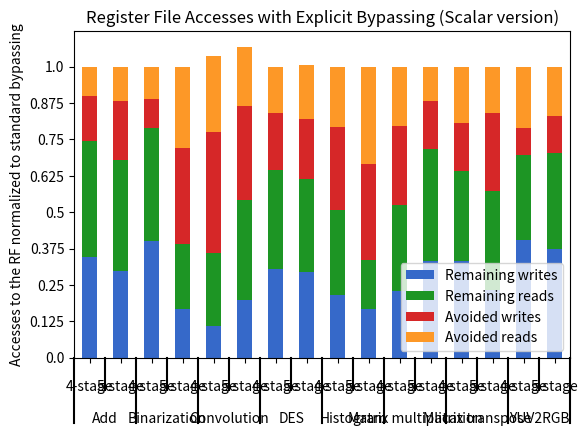

Python code for this plot:
#!/usr/bin/env python

import pandas as pd
import numpy as np
from matplotlib import pyplot as plt
from itertools import groupby



def test_table():
    data_table = pd.DataFrame({'Bench':['Add']*2 + ['Binarization']*2 + ['Convolution']*2 + ['DES']*2 + ['Histogram']*2 + ['Matrix multiplication']*2 + ['Matrix transpose']*2 + ['YUV2RGB']*2,
                               'Pipeline':(['4-stage'] + ['5-stage'])*8,
                               #'Accesses':(['writes'] + ['reads'])*16,
                               'Avoided writes':[0.3063829787,0.40625,0.1997752528,0.6661115737,0.8286943262,0.6496284325,0.3925897176,0.4113347389,0.5698386199,0.6655112652,0.5389473684,0.3331640427,0.3333333333,0.5377358491,0.1882147914,0.2513089005],
                               'Remaining writes':[0.6936170213,0.59375,0.8002247472,0.3338884263,0.2168233232,0.3978827223,0.6074197488,0.5922317473,0.4301613801,0.3344887348,0.4610526316,0.6668359573,0.6666666667,0.4622641509,0.8117852086,0.7486910995],
                               'Avoided reads':[0.201754386,0.2346491228,0.2223764575,0.5554553026,0.5225472445,0.405304784,0.3168717983,0.3715426985,0.4167750325,0.6662873862,0.4082914573,0.2326826196,0.3858921162,0.3153526971,0.4199551274,0.3403897254],
                               'Remaining reads':[0.798245614,0.7653508772,0.7776235425,0.4445446974,0.5057428992,0.6835744599,0.6831348546,0.636038194,0.5832249675,0.3337126138,0.5917085427,0.7673173804,0.6141078838,0.6846473029,0.5800448726,0.6596102746]
                               }, columns=['Bench','Pipeline','Remaining writes','Remaining reads','Avoided writes','Avoided reads'])
    return data_table

def add_line(ax, xpos, ypos):
    line = plt.Line2D([xpos, xpos], [ypos + .1, ypos],
                      transform=ax.transAxes, color='black')
    line.set_clip_on(False)
    ax.add_line(line)

def label_len(my_index,level):
    labels = my_index.get_level_values(level)
    return [(k, sum(1 for i in g)) for k,g in groupby(labels)]

def label_group_bar_table(ax, df):
    ypos = -.1
    scale = 1./df.index.size
    for level in range(df.index.nlevels)[::-1]:
        pos = 0
        for label, rpos in label_len(df.index,level):
            lxpos = (pos + .5 * rpos)*scale
            ax.text(lxpos, ypos, label, ha='center', transform=ax.transAxes)
            add_line(ax, pos*scale, ypos)
            pos += rpos
        add_line(ax, pos*scale , ypos)
        ypos -= .1


#continue found code
df = test_table().groupby(['Bench','Pipeline']).sum()
fig = plt.figure()
ax = fig.add_subplot(111)
df.plot(kind='bar',stacked=True,color=['#3669c9', '#1d9524', '#d62728', '#fd9827'],ax=fig.gca())
#Below 3 lines remove default labels
labels = ['' for item in ax.get_xticklabels()]
ax.set_xticklabels(labels)
ax.set_xlabel('')
label_group_bar_table(ax, df)
fig.subplots_adjust(bottom=.1*df.index.nlevels)
#Bewlow 2 lines rescale y-axes
ticks = ax.get_yticks()/2
ax.set_yticklabels(ticks)
plt.ylabel('Accesses to the RF normalized to standard bypassing')
plt.title('Register File Accesses with Explicit Bypassing (Scalar version)')
plt.show()